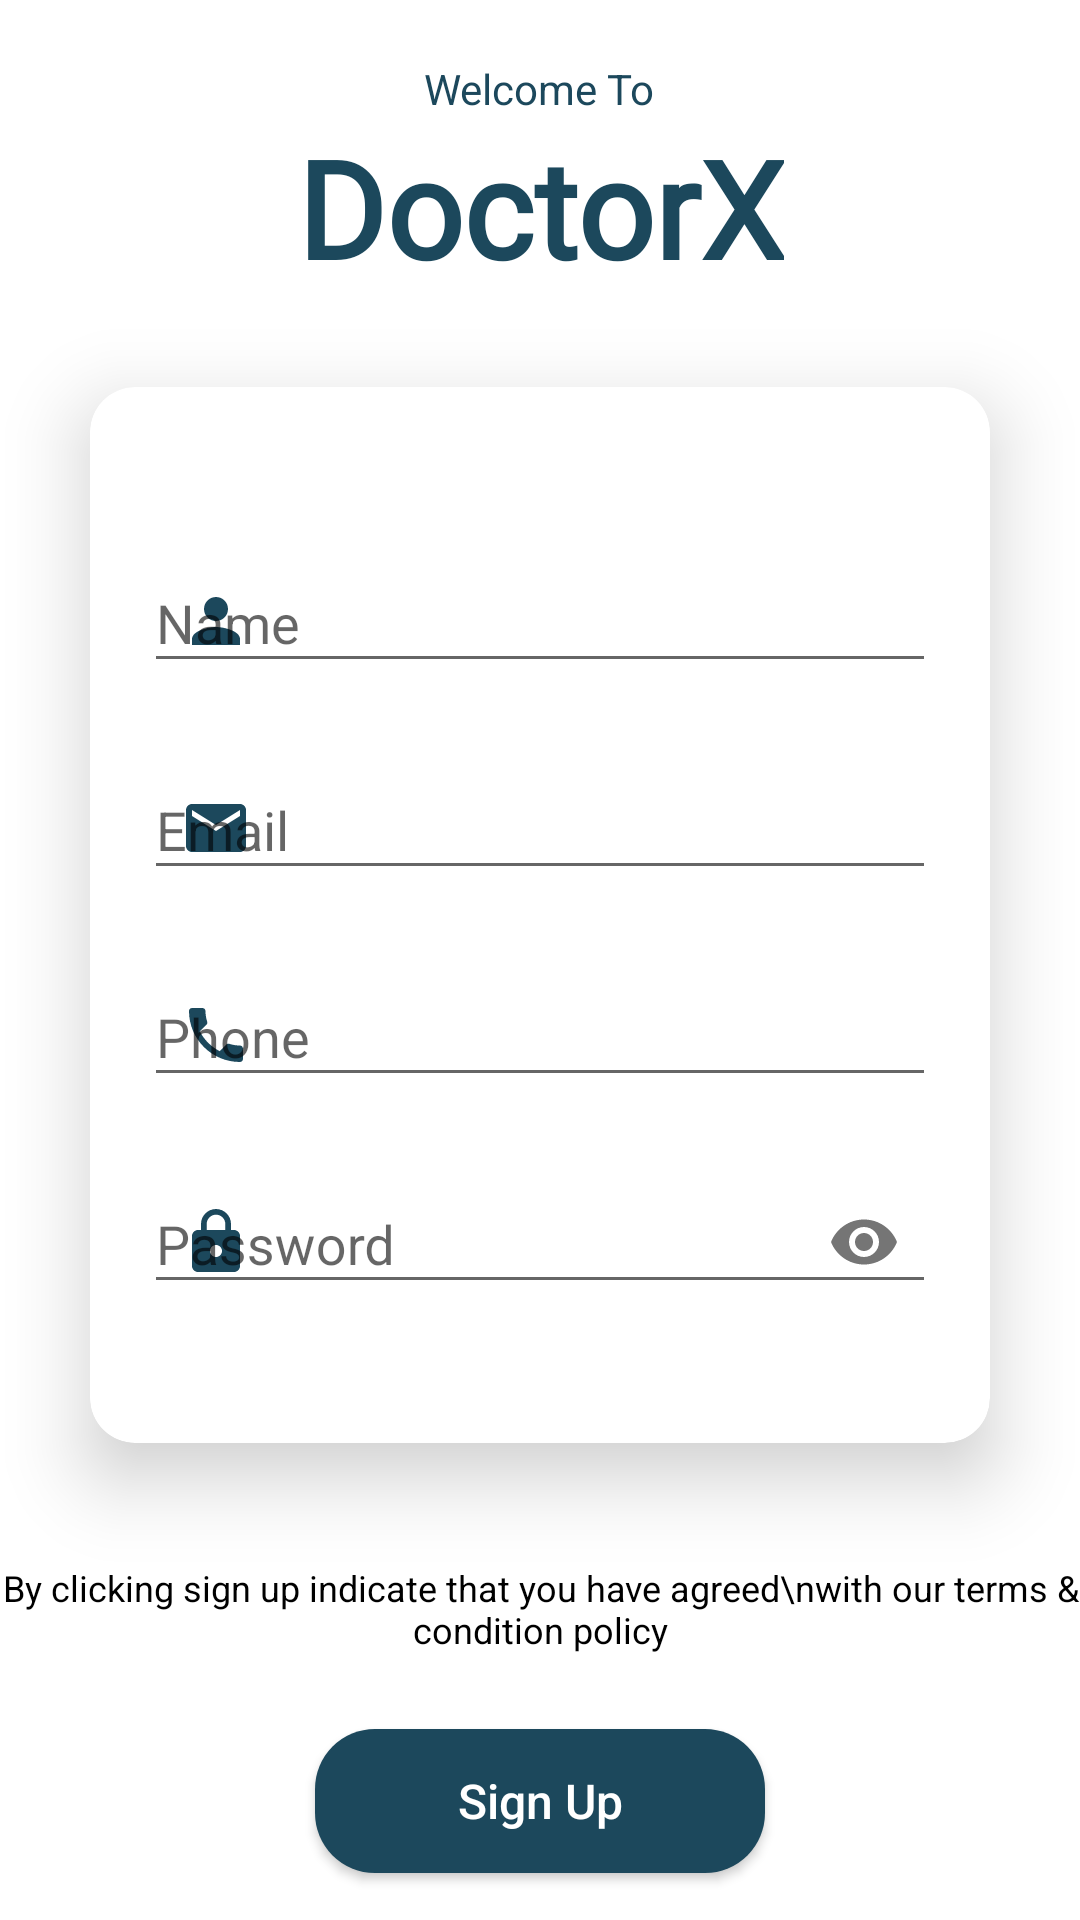

Layout XML and referenced resources for this Android screen:
<!-- AndroidManifest.xml: application theme AppTheme -->
<!-- res/layout/activity_registration.xml -->
<?xml version="1.0" encoding="utf-8"?>
<ScrollView xmlns:android="http://schemas.android.com/apk/res/android"
    xmlns:app="http://schemas.android.com/apk/res-auto"
    xmlns:tools="http://schemas.android.com/tools"
    android:layout_width="match_parent"
    android:layout_height="wrap_content"
    android:scrollbars="none"
    android:background="@color/colorWhite"
    tools:context=".Registration">

    <LinearLayout
        android:layout_width="match_parent"
        android:layout_height="match_parent"
        android:orientation="vertical">

        <LinearLayout
            android:layout_marginTop="20dp"
            android:layout_width="wrap_content"
            android:layout_height="wrap_content"
            android:orientation="vertical"
            android:layout_gravity="center">

            <TextView
                android:layout_gravity="center"
                android:textAlignment="center"
                android:layout_width="wrap_content"
                android:layout_height="wrap_content"
                android:gravity="center_horizontal"
                android:text="Welcome To"
                android:textColor="@color/colorPrimary"
                android:textSize="14sp" />

            <TextView
                android:id="@+id/schedule"
                android:layout_width="wrap_content"
                android:layout_height="wrap_content"
                android:layout_centerHorizontal="true"
                android:fontFamily="@font/trade_winds"
                android:gravity="center_horizontal"
                android:text="DoctorX"
                android:textColor="@color/colorPrimary"
                android:textSize="45sp"
                android:textStyle="bold"
                app:layout_constraintBottom_toBottomOf="parent"
                app:layout_constraintEnd_toEndOf="parent"
                app:layout_constraintHorizontal_bias="0.484"
                app:layout_constraintStart_toStartOf="parent"
                app:layout_constraintTop_toTopOf="parent"
                app:layout_constraintVertical_bias="0.079" />


        </LinearLayout>






        <androidx.cardview.widget.CardView
            android:id="@+id/cardView"
            android:layout_width="match_parent"
            android:layout_height="wrap_content"
            android:layout_centerInParent="true"
            android:layout_margin="30dp"
            android:backgroundTint="@color/colorWhite"
            app:cardCornerRadius="15dp"
            app:cardElevation="15dp">

            <RelativeLayout
                android:layout_width="match_parent"
                android:layout_height="wrap_content"
                android:layout_gravity="center"
                android:paddingVertical="25dp"
                android:orientation="vertical">

                <LinearLayout
                    android:id="@+id/l1"
                    android:layout_width="match_parent"
                    android:layout_height="wrap_content"
                    android:layout_gravity="center"
                    android:orientation="vertical"
                    android:padding="18dp">

                    <com.google.android.material.textfield.TextInputLayout
                        android:id="@+id/editTextSchoolNameLayout"
                        android:layout_width="match_parent"
                        android:layout_height="wrap_content"
                        app:startIconDrawable="@drawable/ic_person"
                        android:hint="Name"
                        app:endIconMode="clear_text"
                        android:layout_marginBottom="10dp"
                        app:startIconTint="#1C485C"
                        >

                        <com.google.android.material.textfield.TextInputEditText
                            android:id="@+id/et_name"
                            android:layout_width="match_parent"
                            android:layout_height="wrap_content"
                            android:inputType="text"
                            />

                    </com.google.android.material.textfield.TextInputLayout>


                    <com.google.android.material.textfield.TextInputLayout
                        android:id="@+id/editTextSignUpEmailLayout"
                        android:layout_width="match_parent"
                        android:layout_height="wrap_content"
                        app:startIconDrawable="@drawable/ic__email"
                        android:hint="Email"
                        app:endIconMode="clear_text"
                        android:layout_marginBottom="10dp"
                        app:startIconTint="#1C485C"
                        >

                        <com.google.android.material.textfield.TextInputEditText
                            android:id="@+id/et_remail"
                            android:layout_width="match_parent"
                            android:layout_height="wrap_content"
                            android:inputType="textEmailAddress"
                            />

                    </com.google.android.material.textfield.TextInputLayout>

                    <com.google.android.material.textfield.TextInputLayout
                        android:id="@+id/editTextPhoneLayout"
                        android:layout_width="match_parent"
                        android:layout_height="wrap_content"
                        app:startIconDrawable="@drawable/ic_phone"
                        android:hint="Phone"
                        app:endIconMode="clear_text"
                        android:layout_marginBottom="10dp"
                        app:startIconTint="#1C485C"
                        >

                        <com.google.android.material.textfield.TextInputEditText
                            android:id="@+id/et_phone"
                            android:layout_width="match_parent"
                            android:layout_height="wrap_content"
                            android:inputType="number"
                            />

                    </com.google.android.material.textfield.TextInputLayout>

                    <com.google.android.material.textfield.TextInputLayout
                        android:id="@+id/editTextSignUpPassLayout"
                        android:layout_width="match_parent"
                        android:layout_height="wrap_content"
                        app:startIconDrawable="@drawable/ic_pass"
                        android:hint="Password"
                        app:endIconMode="password_toggle"
                        app:startIconTint="#1C485C"
                        >

                        <com.google.android.material.textfield.TextInputEditText
                            android:id="@+id/et_rpass"
                            android:layout_width="match_parent"
                            android:layout_height="wrap_content"
                            android:inputType="textPassword"
                            />

                    </com.google.android.material.textfield.TextInputLayout>

                </LinearLayout>

            </RelativeLayout>

        </androidx.cardview.widget.CardView>

        <TextView
            android:id="@+id/textView2"
            android:layout_width="match_parent"
            android:layout_height="wrap_content"
            android:layout_marginTop="10dp"
            android:gravity="center_horizontal"
            android:text="By clicking sign up indicate that you have agreed\nwith our terms &amp; condition policy"
            android:textColor="@color/colorBlack"
            android:textSize="12sp"/>

        <Button
            android:layout_gravity="center"
            android:id="@+id/cv_signup"
            android:layout_width="150dp"
            android:layout_height="wrap_content"
            android:layout_marginTop="25dp"
            app:layout_constraintEnd_toEndOf="parent"
            app:layout_constraintStart_toStartOf="parent"
            app:layout_constraintTop_toBottomOf="@+id/textView2"
            android:text="Sign Up"
            android:textColor="#ffff"
            android:textSize="16sp"
            android:background="@drawable/custom_button_bg"
            android:elevation="25dp"
            android:textAllCaps="false"
            />



        <LinearLayout
            android:layout_marginBottom="25dp"
            android:layout_marginTop="50dp"
            android:layout_width="match_parent"
            android:layout_height="wrap_content"
            android:gravity="center"
            >

            <TextView
                android:id="@+id/textView"
                android:layout_width="wrap_content"
                android:layout_height="wrap_content"
                android:text="Have account?"
                android:textColor="@color/colorBlack"
                android:textSize="14sp" />

            <TextView
                android:id="@+id/tv_login"
                android:layout_width="wrap_content"
                android:layout_height="wrap_content"
                android:layout_marginLeft="10dp"
                android:text="Log in"
                android:textColor="@color/colorPrimary"
                android:textSize="14sp"
                android:textStyle="bold" />

        </LinearLayout>


    </LinearLayout>

</ScrollView>
<!-- resources referenced by this layout -->
<resources>
  <color name="colorBlack">#000</color>
  <color name="colorPrimary">#1C485C</color>
  <color name="colorWhite">#FFFFFF</color>
  <!-- drawable custom_button_bg (drawable) -->
  <?xml version="1.0" encoding="utf-8"?>
  <shape xmlns:android="http://schemas.android.com/apk/res/android"
      android:shape="rectangle"
      >
  
      <solid
          android:color="@color/colorPrimary"
          />
  
      <corners
          android:radius="20dp"
          />
  
  </shape>
  <!-- drawable ic__email (drawable) -->
  <vector android:height="24dp" android:tint="#1C485C"
      android:viewportHeight="24" android:viewportWidth="24"
      android:width="24dp" xmlns:android="http://schemas.android.com/apk/res/android">
      <path android:fillColor="@android:color/white" android:pathData="M20,4L4,4c-1.1,0 -1.99,0.9 -1.99,2L2,18c0,1.1 0.9,2 2,2h16c1.1,0 2,-0.9 2,-2L22,6c0,-1.1 -0.9,-2 -2,-2zM20,8l-8,5 -8,-5L4,6l8,5 8,-5v2z"/>
  </vector>
  <!-- drawable ic_pass (drawable) -->
  <vector android:height="24dp" android:tint="#1C485C"
      android:viewportHeight="24" android:viewportWidth="24"
      android:width="24dp" xmlns:android="http://schemas.android.com/apk/res/android">
      <path android:fillColor="@android:color/white" android:pathData="M18,8h-1L17,6c0,-2.76 -2.24,-5 -5,-5S7,3.24 7,6v2L6,8c-1.1,0 -2,0.9 -2,2v10c0,1.1 0.9,2 2,2h12c1.1,0 2,-0.9 2,-2L20,10c0,-1.1 -0.9,-2 -2,-2zM12,17c-1.1,0 -2,-0.9 -2,-2s0.9,-2 2,-2 2,0.9 2,2 -0.9,2 -2,2zM15.1,8L8.9,8L8.9,6c0,-1.71 1.39,-3.1 3.1,-3.1 1.71,0 3.1,1.39 3.1,3.1v2z"/>
  </vector>
  <!-- drawable ic_person (drawable) -->
  <vector android:height="24dp" android:tint="#1C485C"
      android:viewportHeight="24" android:viewportWidth="24"
      android:width="24dp" xmlns:android="http://schemas.android.com/apk/res/android">
      <path android:fillColor="@android:color/white" android:pathData="M12,12c2.21,0 4,-1.79 4,-4s-1.79,-4 -4,-4 -4,1.79 -4,4 1.79,4 4,4zM12,14c-2.67,0 -8,1.34 -8,4v2h16v-2c0,-2.66 -5.33,-4 -8,-4z"/>
  </vector>
  <!-- drawable ic_phone (drawable) -->
  <vector android:height="24dp" android:tint="#1C485C"
      android:viewportHeight="24" android:viewportWidth="24"
      android:width="24dp" xmlns:android="http://schemas.android.com/apk/res/android">
      <path android:fillColor="@android:color/white" android:pathData="M6.62,10.79c1.44,2.83 3.76,5.14 6.59,6.59l2.2,-2.2c0.27,-0.27 0.67,-0.36 1.02,-0.24 1.12,0.37 2.33,0.57 3.57,0.57 0.55,0 1,0.45 1,1V20c0,0.55 -0.45,1 -1,1 -9.39,0 -17,-7.61 -17,-17 0,-0.55 0.45,-1 1,-1h3.5c0.55,0 1,0.45 1,1 0,1.25 0.2,2.45 0.57,3.57 0.11,0.35 0.03,0.74 -0.25,1.02l-2.2,2.2z"/>
  </vector>
  <style name="AppTheme" parent="Theme.AppCompat.Light.NoActionBar">
          
          <item name="colorPrimary">@color/colorPrimary</item>
          <item name="colorPrimaryDark">@color/colorPrimaryDark</item>
          <item name="colorAccent">@color/colorAccent</item>
      </style>
  <color name="colorPrimaryDark">#fff</color>
  <color name="colorAccent">#1C485C</color>
</resources>
